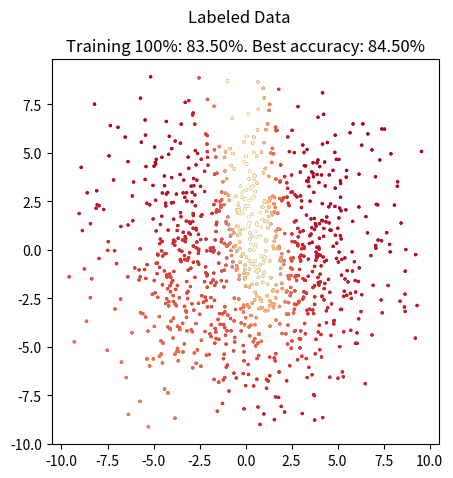
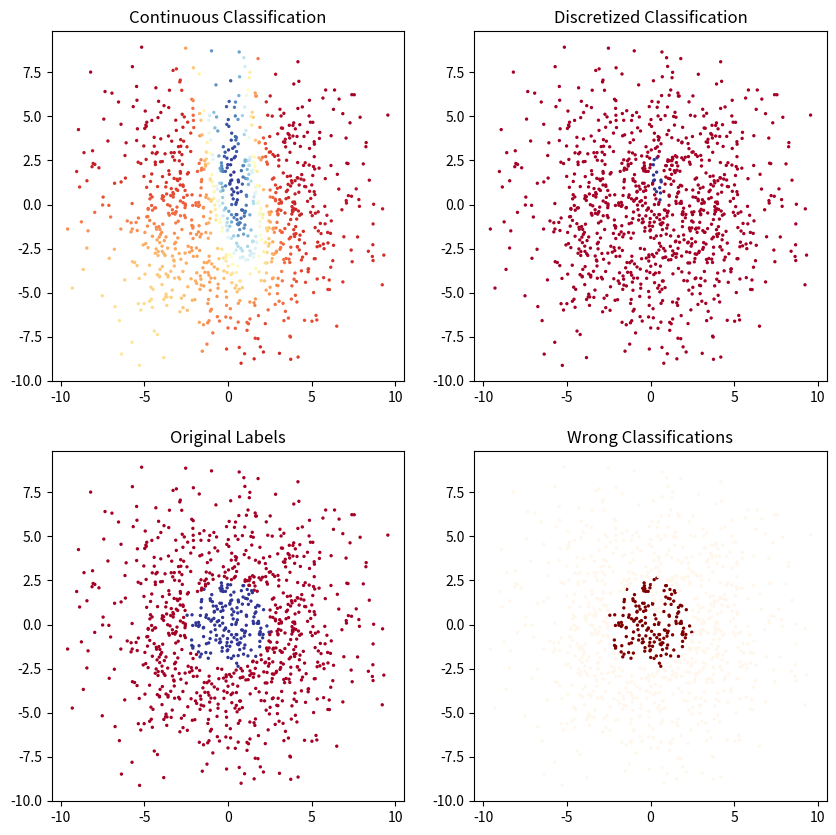
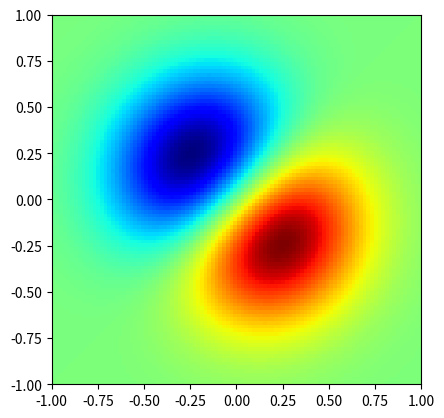
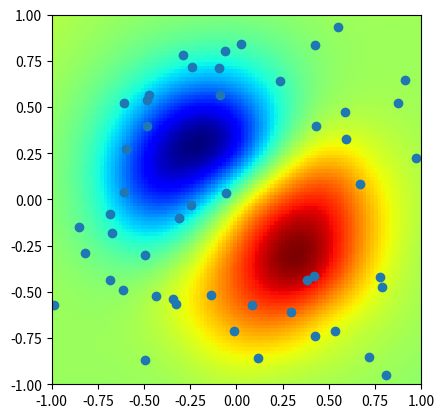

Recreate these plots in Python, in order.
import numpy as np

# Activation function \sigma.
# We use scipy's builtin because it fixes some NaN problems for us.
# sigmoid = lambda x: 1 / (1 + np.exp(-x))
from scipy.special import expit as sigmoid


class Perceptron:
    """Single neuron handling its own weights and bias."""

    def __init__(self, dim_in, act_func=sigmoid):
        """Initialize a new neuron with its weights and bias.

        Args:
            dim_in: Dimensionality of the data coming into this perceptron. 
                In a network of perceptrons this basically represents the 
                number of neurons in the layer before this neuron's layer. 
                Used for generating the perceptron's weights vector, which 
                not only includes one weight per input but also an additional 
                bias weight.
            act_fun: Function to apply on activation.
        """
        self.act_func = act_func
        # self.weights = np.array([])  # TODO
        self.weights = np.random.normal(size=dim_in + 1)

    def activate(self, x):
        """Activate this neuron with a specific input.

        Calculate the weighted sum of inputs and apply the activation function.

        Args:
            x: Vector of input values.

        Returns:
            A real number representing the perceptron's activation after 
            calculating the weighted sum of inputs and applying the 
            perceptron's activation function.
        """
        # return self.act_func(0)  # TODO
        return self.act_func(self.weights @ np.append(1, x))

    def adapt(self, x, delta, rate=0.03):
        """Adapt this neuron's weights by a specific delta.

        Args:
            x: Vector of input values.
            delta: Weight adaptation delta value.
            rate: Learning rate.
        """
        # self.weights += 0  # TODO
        self.weights += rate * delta * np.append(1, x)


# [redacted]

class PerceptronLayer:
    """Layer of multiple neurons."""

    def __init__(self, dim_in, dim_out, act_func=sigmoid):
        """Initialize the layer as a list of individual neurons.

        A layer contains as many neurons as it has outputs, each
        neuron has as many input weights (+ bias) as the layer has inputs.

        Args:
            dim_in: Dimensionality of the expected input values,
                also the size of the previous layer of a neural network.
            dim_out: Dimensionality of the output, also the requested 
                amount of in this layer and the input dimension of the
                next layer.
            act_func: Activation function to use in each perceptron of
                this layer.
        """
        # self.perceptrons = []  # TODO
        self.perceptrons = [Perceptron(dim_in, act_func)
                            for _ in range(dim_out)]

    def activate(self, x):
        """Activate this layer by activating each individual neuron.

        Args:
            x: Vector of input values.

        Retuns:
            Vector (should be an np.array) of output values which can be 
            used as input to another PerceptronLayer instance.
        """
        # return np.array([])  # TODO
        return np.array([p.activate(x) for p in self.perceptrons])

    def adapt(self, x, deltas, rate=0.03):
        """Adapt this layer by adapting each individual neuron.

        Args:
            x: Vector of input values.
            deltas: Vector of delta values.
            rate: Learning rate.
        """
        # pass  # TODO
        for perceptron, delta in zip(self.perceptrons, deltas):
            perceptron.adapt(x, delta, rate)

    def get_weights_matrix(self):
        """Helper function for getting this layer's weight matrix.

        Returns:
            Numpy array of all the weights for this perceptron layer.
        """
        return np.asarray([p.weights for p in self.perceptrons]).T


# [redacted]

class MultilayerPerceptron:
    """Network of perceptrons, also a set of multiple perceptron layers."""

    def __init__(self, *layers):
        """Initialize a new network, madeup of individual PerceptronLayers.

        Args:
            *layers: Arbitrarily many PerceptronLayer instances.
        """
        self.layers = layers

    def activate(self, x):
        """Activate network and return the last layer's output.

        Args:
            x: Vector of input values.

        Returns:
            Vector of output values from the last layer of the network
            after propagating forward through the network.
        """
        for layer in self.layers:
            x = layer.activate(x)
        return x

    def adapt(self, x, t, rate=0.03):
        """Adapt the whole network given an input and expected output.

        Args:
            x: Vector of input values.
            t: Vector of target values (expected outputs).
            rate: Learning rate.
        """
        # Activate each layer and collect intermediate outputs.
        # outputs = []  # TODO
        outputs = [x]
        for layer in self.layers:
            outputs.append(layer.activate(outputs[-1]))

        # Calculate error between t and network output.
        # e = np.array([])  # TODO
        e = t - outputs[-1]

        # Backpropagate error through the network computing
        # intermediate delta and adapting each layer.
        for k in range(len(self.layers) - 1, 0, -1):
            delta = (outputs[k + 1] * (1 - outputs[k + 1])) * e
            weights = self.layers[k].get_weights_matrix()
            e = (weights @ delta)[1:]
            self.layers[k].adapt(outputs[k], delta, rate)


# [redacted]

def uniform(a, b, n=1):
    """Returns n floats uniformly distributed between a and b."""
    return (b - a) * np.random.random_sample(n) + a


n = 1000
radius = 5
r = np.append(uniform(0, radius * .5, n // 2),
              uniform(radius * .7, radius, n // 2))
angle = uniform(0, 2 * np.pi, n)
x = r * np.sin(angle) + uniform(-radius, radius, n)
y = r * np.cos(angle) + uniform(-radius, radius, n)
inputs = np.vstack((x, y)).T
targets = np.less(np.linalg.norm(inputs, axis=1), radius * .5)

%matplotlib inline
import matplotlib.pyplot as plt

plt.figure(figsize=(5, 5))
plt.suptitle('Labeled Data')
plt.scatter(*inputs.T, 2, c=targets, cmap='RdYlBu');

MLP = MultilayerPerceptron(
    PerceptronLayer(2, 4),
    PerceptronLayer(4, 2),
    PerceptronLayer(2, 1),
)

%matplotlib notebook
import sys
from matplotlib import cm

EPOCHS = 200000

max_accuracy = 0

scatter = plt.scatter(*inputs.T, 2)

for i in range(1, EPOCHS + 1):
    s = np.random.randint(0, len(targets))
    MLP.adapt(inputs[s], targets[s])

    if i % 2500 == 0:
        outputs = np.squeeze([MLP.activate(x) for x in inputs])
        predictions = np.round(outputs)
        accuracy = np.sum(predictions == targets) / len(targets) * 100
        if accuracy > max_accuracy:
            max_accuracy = accuracy
        scatter.set_color(cm.RdYlBu(outputs))
        plt.title('Training {:.0f}%: {:.2f}%. Best accuracy: {:.2f}%'
                  .format(i / EPOCHS * 100, accuracy, max_accuracy))
        scatter.figure.canvas.draw()

plt.figure(figsize=(10, 10))
ax = plt.subplot(2, 2, 1)
ax.scatter(*inputs.T, 2, c=outputs, cmap='RdYlBu')
ax.set_title('Continuous Classification')
ax = plt.subplot(2, 2, 2)
ax.set_title('Discretized Classification')
ax.scatter(*inputs.T, 2, c=np.round(outputs), cmap='RdYlBu')
ax = plt.subplot(2, 2, 3)
ax.set_title('Original Labels')
ax.scatter(*inputs.T, 2, c=targets, cmap='RdYlBu')
ax = plt.subplot(2, 2, 4)
ax.set_title('Wrong Classifications')
ax.scatter(*inputs.T, 2, c=(targets != np.round(outputs)), cmap='OrRd')

%matplotlib inline

import numpy as np
from numpy.random import uniform

from scipy.interpolate import Rbf

import matplotlib
import matplotlib.pyplot as plt
from matplotlib import cm


def func(x,y):
    '''
    This is the example function that should be fitted.
    Its shape could be described as two peaks close to
    each other - one going up, the other going down
    '''
    return (x + y) * np.exp(-4.0 * (x**2 + y**2))

# number of training points (you may try different values here)
training_size = 50

# sample 'training_size' data points from the input space [-1,1]x[-1,1] ...
x = uniform(-1.0, 1.0, size=training_size)
y = uniform(-1.0, 1.0, size=training_size)

# ... and compute function values for them.
fvals = func(x, y)

# get the aprroximation via RBF
new_func = Rbf(x, y, fvals)


# Plot both functions: 
# create a 100x100 grid of input values
x_grid, y_grid = np.mgrid[-1:1:100j, -1:1:100j]

plt.figure("Original Function")
# This plot represents the original function
f_orig = func(x_grid, y_grid)
plt.imshow(f_orig, extent=[-1,1,-1,1], cmap=plt.cm.jet)

plt.figure("RBF Result")
# This plots the approximation of the original function by the RBF
# if the plot looks strange try to run it again, the sampling
# in the beginning is random
f_new = new_func(x_grid, y_grid)
plt.imshow(f_new, extent=[-1,1,-1,1], cmap=plt.cm.jet)
plt.xlim(-1,1)
plt.ylim(-1,1)
# scatter the datapoints that have been used by the RBF
plt.scatter(x, y);